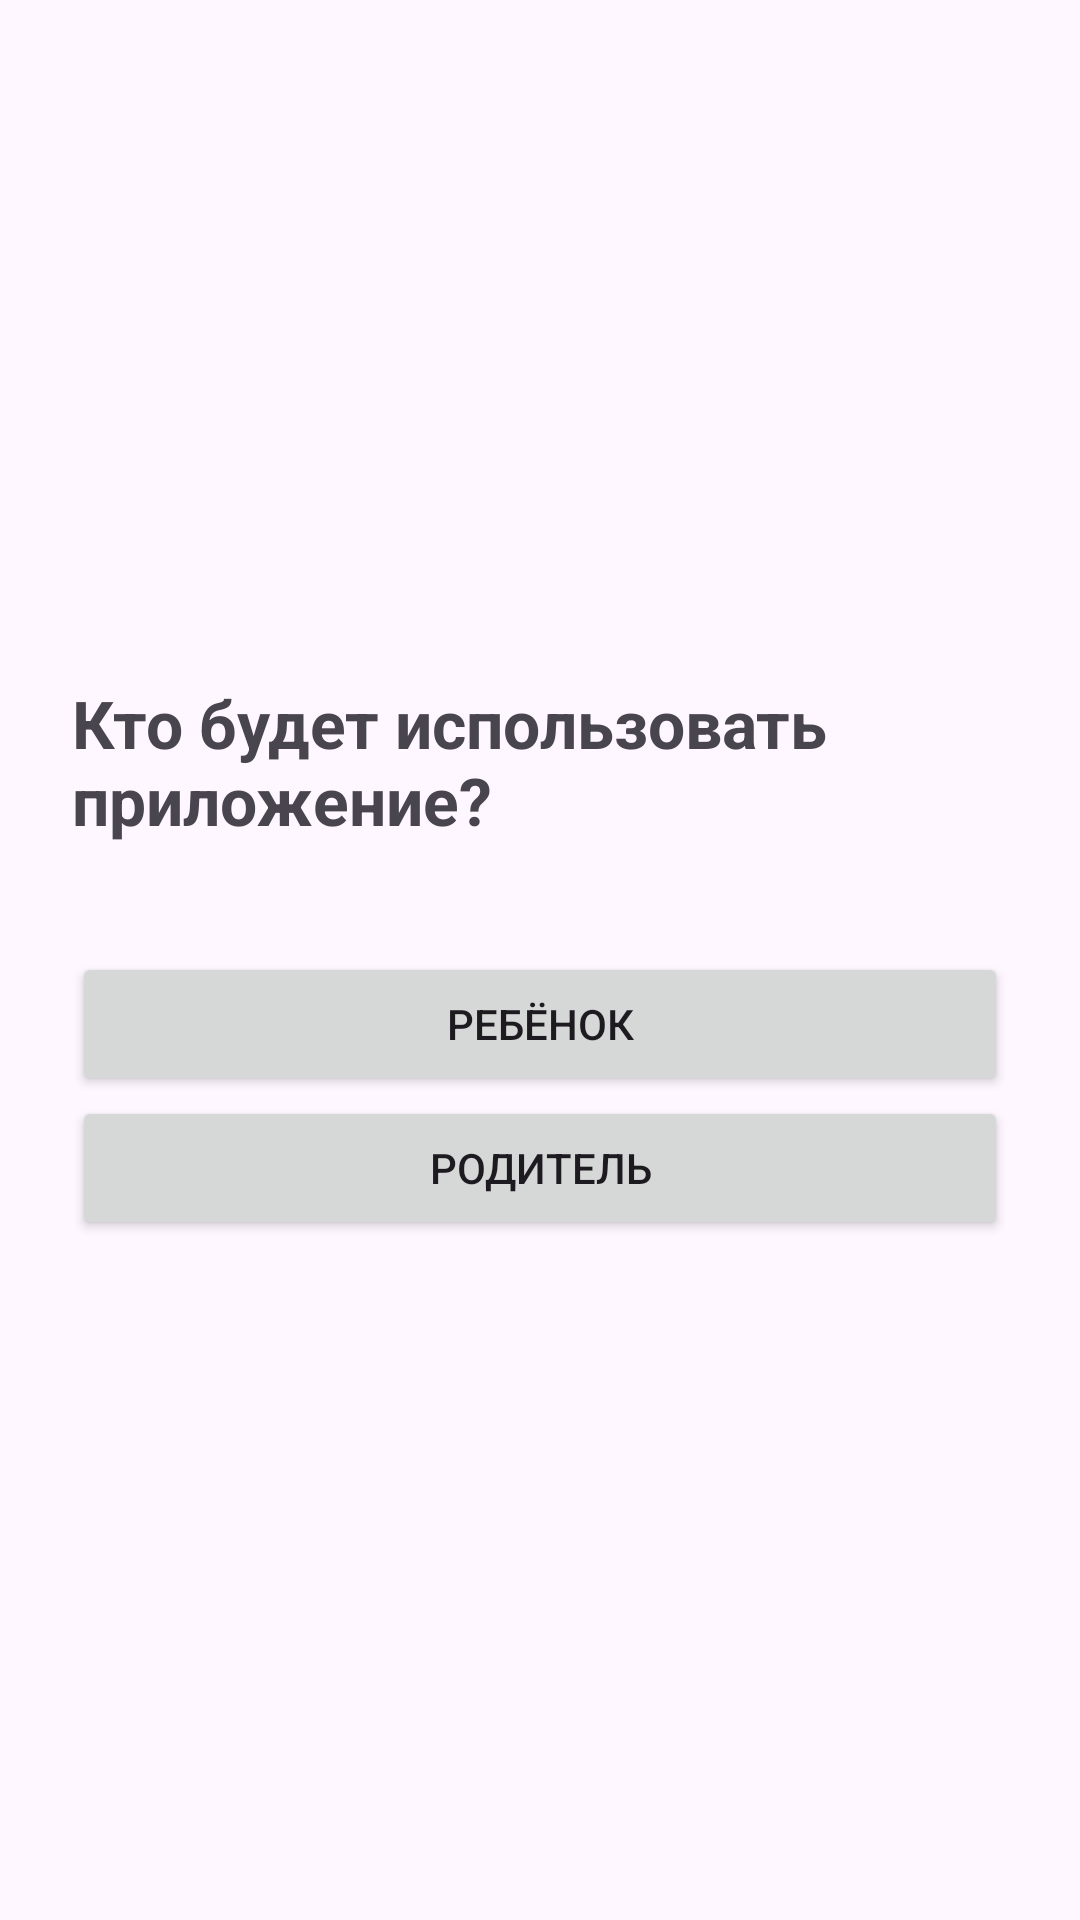

Layout XML and referenced resources for this Android screen:
<!-- AndroidManifest.xml: application theme Theme.ChildWins -->
<!-- res/layout/activity_role_select.xml -->
<?xml version="1.0" encoding="utf-8"?>
<LinearLayout xmlns:android="http://schemas.android.com/apk/res/android"
    android:orientation="vertical"
    android:gravity="center"
    android:padding="24dp"
    android:layout_width="match_parent"
    android:layout_height="match_parent"
    android:fitsSystemWindows="true"
    >

    <TextView
        android:text="Кто будет использовать приложение?"
        android:textSize="22sp"
        android:textStyle="bold"
        android:layout_marginBottom="24dp"
        android:layout_width="wrap_content"
        android:layout_height="wrap_content"/>

    <Button
        android:id="@+id/btnChild"
        android:text="Ребёнок"
        android:layout_marginTop="12dp"
        android:layout_width="match_parent"
        android:layout_height="wrap_content"/>

    <Button
        android:id="@+id/btnParent"
        android:text="Родитель"
        android:layout_width="match_parent"
        android:layout_height="wrap_content"/>

</LinearLayout>
<!-- resources referenced by this layout -->
<resources>
  <style name="Theme.ChildWins" parent="Base.Theme.ChildWins" />
  <style name="Base.Theme.ChildWins" parent="Theme.Material3.DayNight">
          
          
      </style>
</resources>
